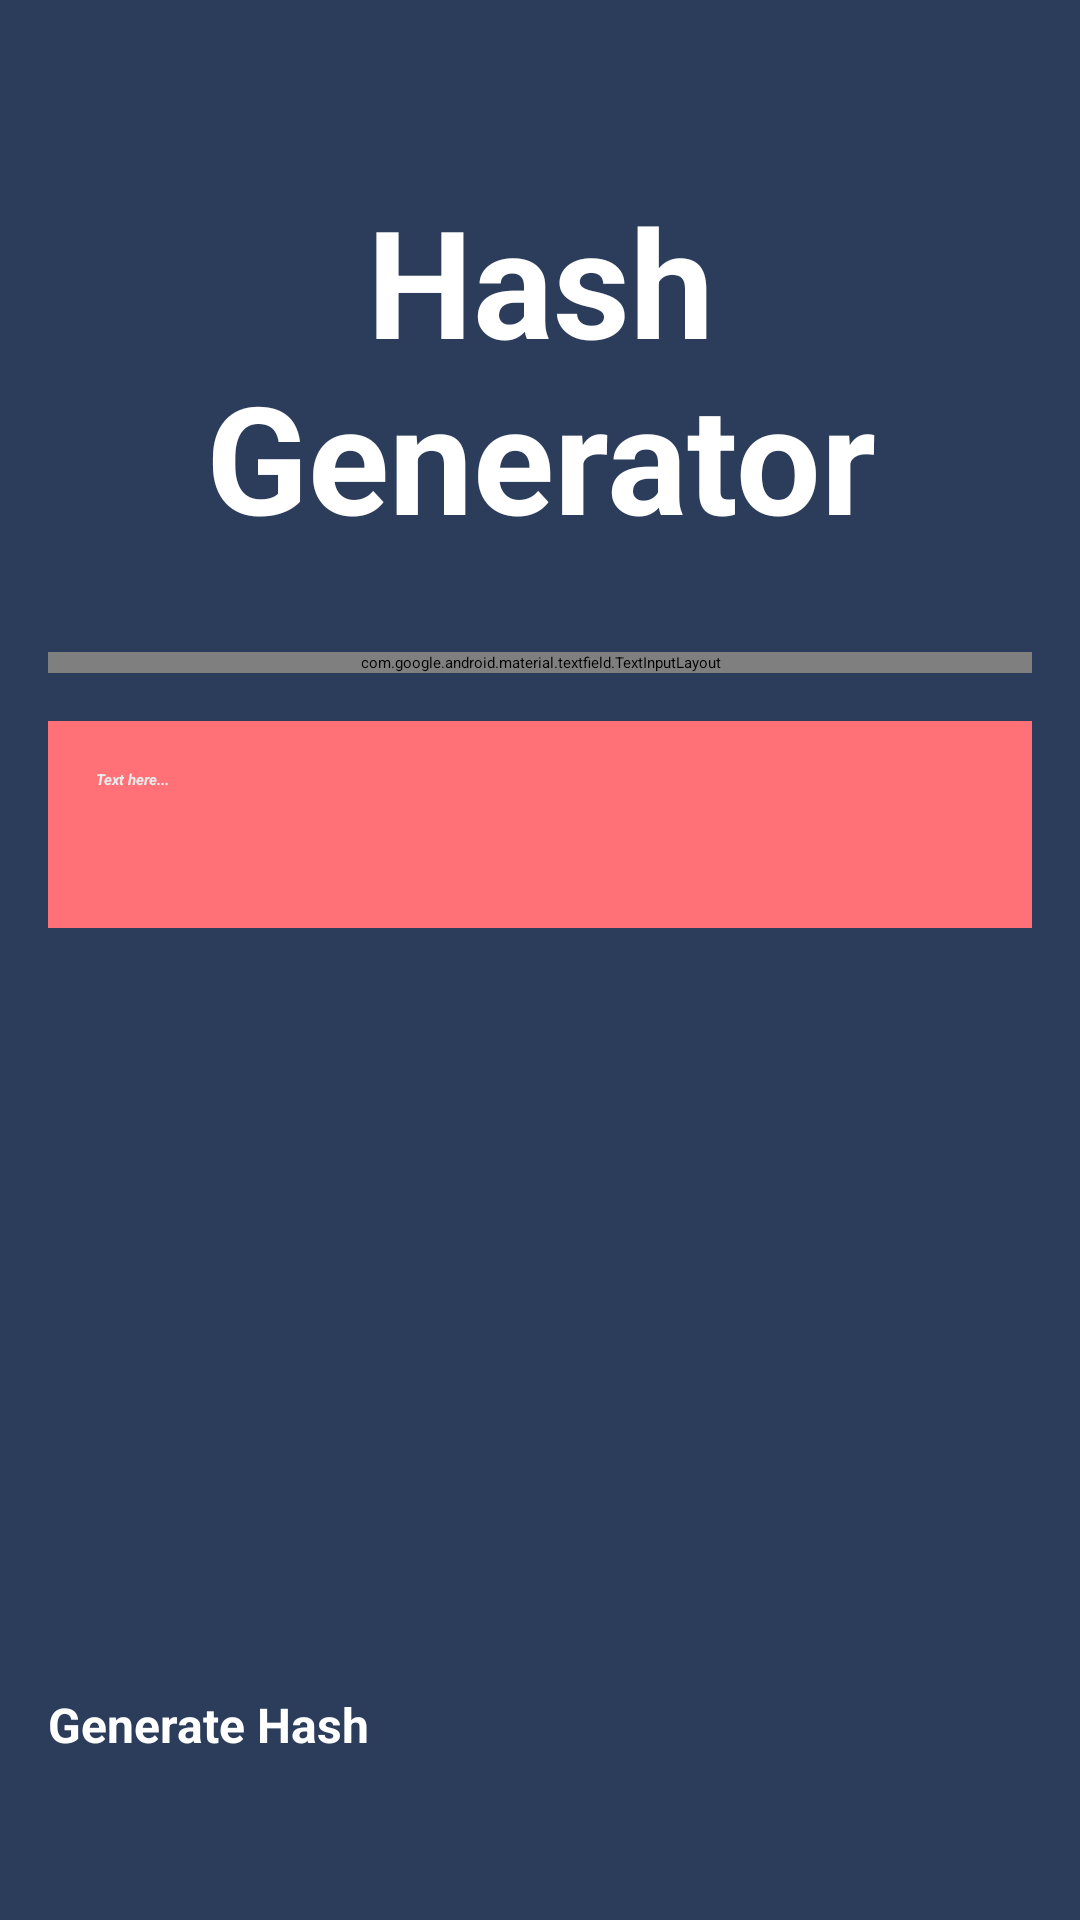

Reconstruct the res/layout file that produces this screen, plus the resources it refers to.
<!-- AndroidManifest.xml: application theme Theme.HashApp -->
<!-- res/layout/fragment_home.xml -->
<?xml version="1.0" encoding="utf-8"?>
<androidx.constraintlayout.widget.ConstraintLayout xmlns:android="http://schemas.android.com/apk/res/android"
    xmlns:app="http://schemas.android.com/apk/res-auto"
    xmlns:tools="http://schemas.android.com/tools"
    android:id="@+id/home_frag_constraint_layout"
    android:layout_width="match_parent"
    android:layout_height="match_parent"
    android:background="@color/dark_blueish"
    tools:context=".HomeFragment">

    <TextView
        android:id="@+id/tv_title_hash_app_gen"
        android:layout_width="0dp"
        android:layout_height="wrap_content"
        android:layout_marginStart="60dp"
        android:layout_marginLeft="60dp"
        android:layout_marginTop="60dp"
        android:layout_marginEnd="60dp"
        android:layout_marginRight="60dp"
        android:gravity="center_horizontal"
        android:text="@string/hash_generator"
        android:textAlignment="center"
        android:textColor="@color/white"
        android:textSize="50sp"
        android:textStyle="bold"
        app:layout_constraintEnd_toEndOf="parent"
        app:layout_constraintStart_toStartOf="parent"
        app:layout_constraintTop_toTopOf="parent" />

    

    <com.google.android.material.textfield.TextInputLayout
        android:id="@+id/textInputLayout"
        style="@style/Widget.MaterialComponents.TextInputLayout.FilledBox.ExposedDropdownMenu"
        android:layout_width="0dp"
        android:layout_height="wrap_content"
        android:layout_marginStart="16dp"
        android:layout_marginLeft="16dp"
        android:layout_marginTop="32dp"
        android:layout_marginEnd="16dp"
        android:layout_marginRight="16dp"
        app:boxBackgroundColor="@color/redish"
        app:boxStrokeColor="@color/greenish"
        app:endIconTint="@color/grayish"
        app:layout_constraintEnd_toEndOf="parent"
        app:layout_constraintStart_toStartOf="parent"
        app:layout_constraintTop_toBottomOf="@+id/tv_title_hash_app_gen"
        app:startIconDrawable="@drawable/ic_lock"
        app:startIconTint="@color/orangeish">

        <AutoCompleteTextView
            android:id="@+id/autoCompleteTextView"
            android:layout_width="match_parent"
            android:layout_height="wrap_content"
            android:inputType="none"
            android:paddingTop="20dp"
            android:paddingBottom="20dp"
            android:text="@string/sha_256"
            android:textColor="@color/white"
            android:textStyle="bold" />

    </com.google.android.material.textfield.TextInputLayout>

    <EditText
        android:id="@+id/editText_message"
        android:layout_width="0dp"
        android:layout_height="wrap_content"
        android:layout_marginTop="16dp"
        android:autofillHints="Text here..."
        android:background="@color/redish"
        android:ems="10"
        android:gravity="start|top"
        android:hint="@string/text_here"
        android:inputType="textMultiLine"
        android:lines="6"
        android:maxLines="6"
        android:padding="16dp"
        android:textColor="@color/white"
        android:textColorHint="@color/grayish"
        android:textStyle="bold|italic"
        app:layout_constraintEnd_toEndOf="@+id/textInputLayout"
        app:layout_constraintStart_toStartOf="@+id/textInputLayout"
        app:layout_constraintTop_toBottomOf="@+id/textInputLayout" />

    <Button
        android:id="@+id/generate_hash_button"
        android:layout_width="0dp"
        android:layout_height="60dp"
        android:layout_marginStart="16dp"
        android:layout_marginLeft="16dp"
        android:layout_marginEnd="16dp"
        android:layout_marginRight="16dp"
        android:layout_marginBottom="16dp"
        android:backgroundTint="@color/orangeish"
        android:text="@string/generate_hash"
        android:textColor="@color/white"
        android:textSize="16sp"
        android:textStyle="bold"
        app:layout_constraintBottom_toBottomOf="parent"
        app:layout_constraintEnd_toEndOf="parent"
        app:layout_constraintStart_toStartOf="parent" />

    <View
        android:id="@+id/success_bg"
        android:layout_width="1dp"
        android:layout_height="1dp"
        android:alpha="0"
        android:background="@color/purpleish"
        app:layout_constraintBottom_toBottomOf="parent"
        app:layout_constraintEnd_toEndOf="parent"
        app:layout_constraintStart_toStartOf="parent"
        app:layout_constraintTop_toTopOf="parent" />

    <ImageView
        android:id="@+id/success_imageView"
        android:layout_width="200dp"
        android:layout_height="150dp"
        android:alpha="0"
        android:contentDescription="Done Image"
        android:src="@drawable/check"
        app:layout_constraintBottom_toBottomOf="parent"
        app:layout_constraintEnd_toEndOf="parent"
        app:layout_constraintStart_toStartOf="parent"
        app:layout_constraintTop_toTopOf="parent" />

</androidx.constraintlayout.widget.ConstraintLayout>
<!-- resources referenced by this layout -->
<resources>
  <color name="dark_blueish">#2c3c5b</color>
  <color name="grayish">#ebebeb</color>
  <color name="greenish">#0ac5a8</color>
  <color name="orangeish">#ffb067</color>
  <color name="purpleish">#bd97cb</color>
  <color name="redish">#ff7077</color>
  <color name="white">#FFFFFFFF</color>
  <string name="generate_hash">Generate Hash</string>
  <string name="hash_generator">Hash Generator</string>
  <string name="sha_256">SHA-256</string>
  <string name="text_here">Text here...</string>
  <style name="Theme.HashApp" parent="Theme.MaterialComponents.DayNight.DarkActionBar">
          
          <item name="colorPrimary">@color/dark_blueish</item>
          <item name="colorPrimaryVariant">@color/black</item>
          <item name="colorOnPrimary">@color/white</item>
          
          <item name="colorSecondary">@color/teal_200</item>
          <item name="colorSecondaryVariant">@color/teal_700</item>
          <item name="colorOnSecondary">@color/black</item>
          
          <item name="android:statusBarColor" tools:targetApi="l">?attr/colorPrimaryVariant</item>
          
      </style>
  <color name="black">#FF000000</color>
  <color name="teal_200">#FF03DAC5</color>
  <color name="teal_700">#FF018786</color>
</resources>
